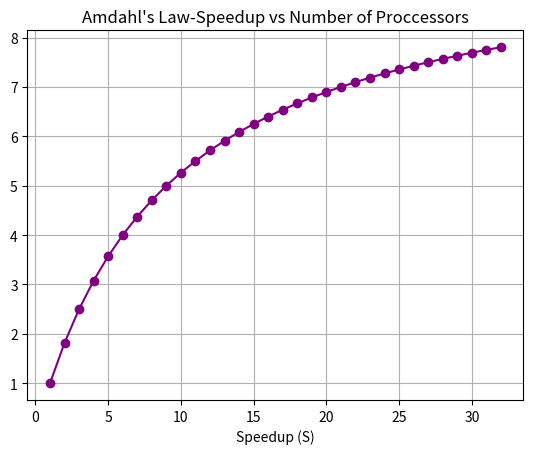

This chart was generated by the following Python code:
import matplotlib.pyplot as plt
import numpy as np
N=np.arange(1,33)
P=0.9
S=1/((1-P)+(P/N))
plt.plot(N,S,marker='o',color='purple')
plt.title("Amdahl's Law-Speedup vs Number of Proccessors")
plt.xlabel("Speedup (S)")
plt.grid(True)
plt.show()